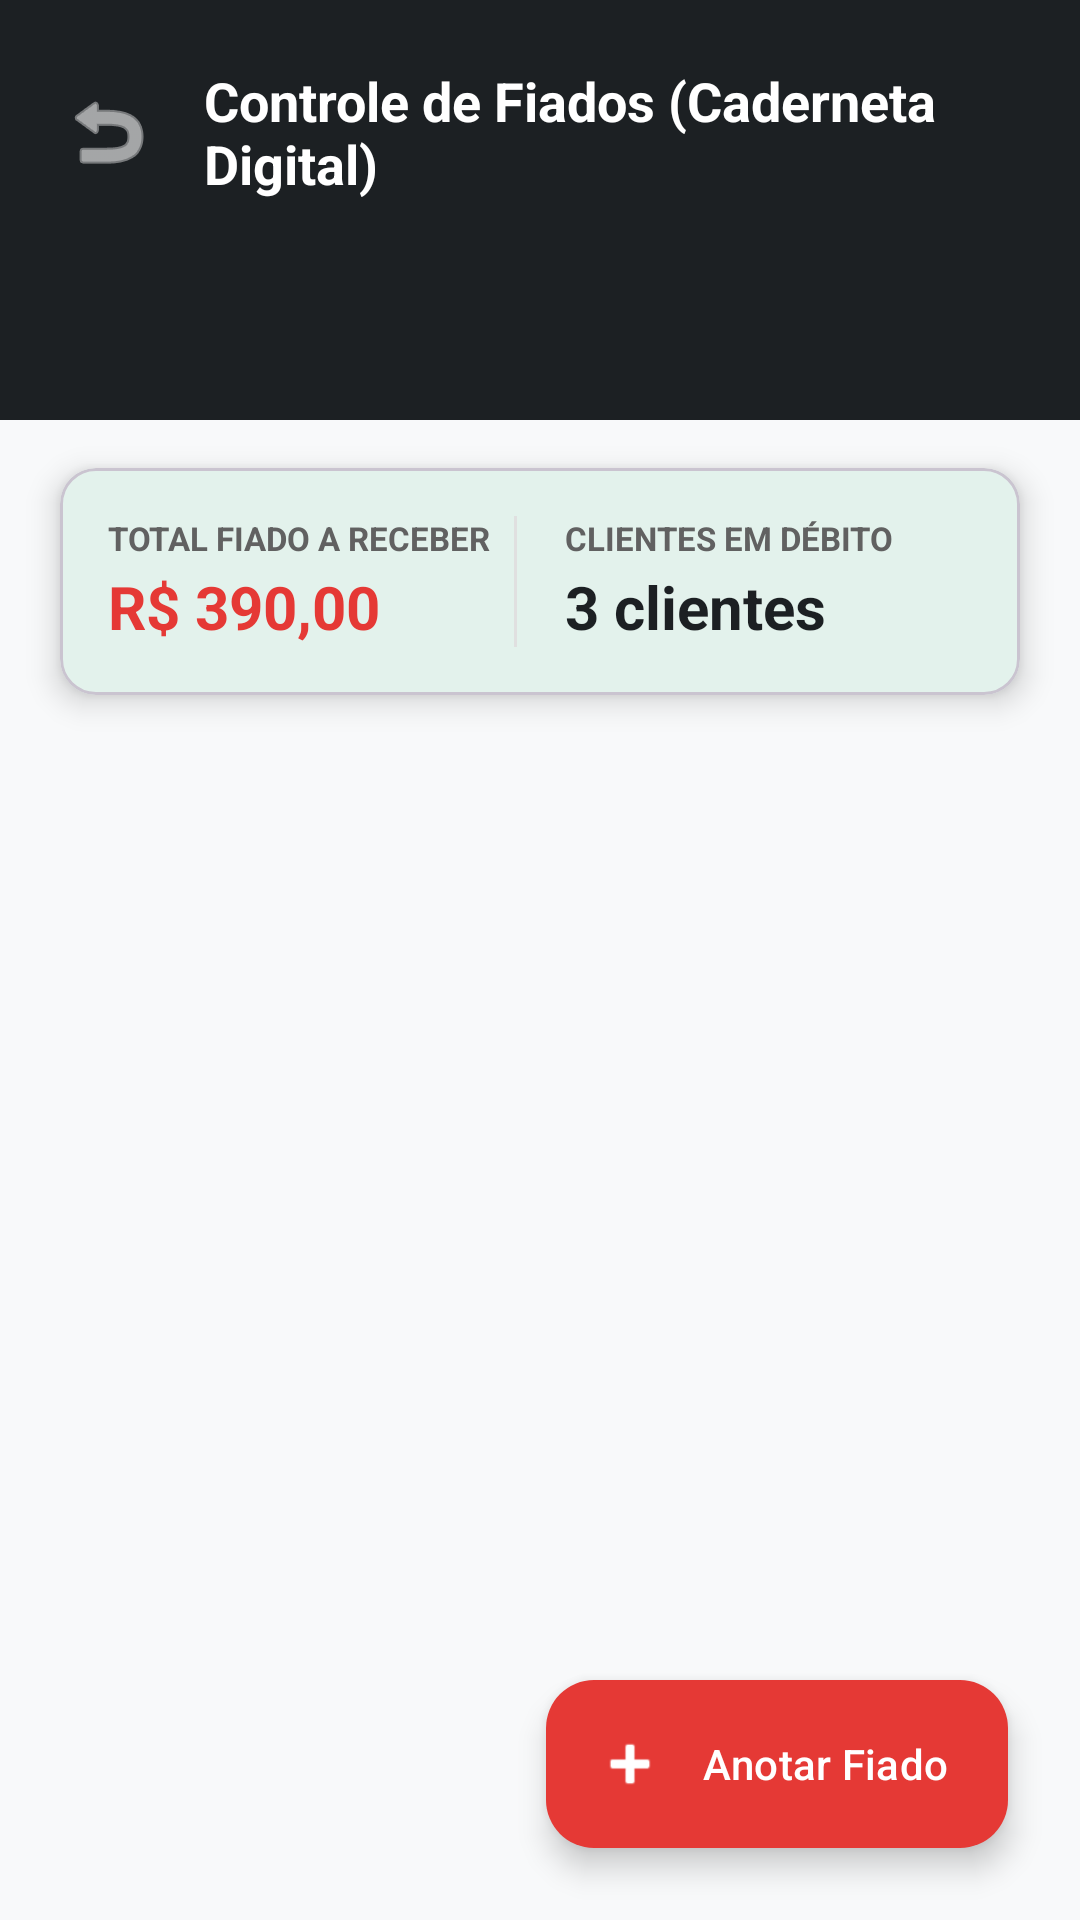

Android layout source for this screen:
<!-- AndroidManifest.xml: application theme Theme.AulaTela -->
<!-- res/layout/activity_fiado.xml -->
<?xml version="1.0" encoding="utf-8"?>
<androidx.constraintlayout.widget.ConstraintLayout xmlns:android="http://schemas.android.com/apk/res/android"
    xmlns:app="http://schemas.android.com/apk/res-auto"
    xmlns:tools="http://schemas.android.com/tools"
    android:id="@+id/mainFiado"
    android:layout_width="match_parent"
    android:layout_height="match_parent"
    android:background="#F8F9FA"
    tools:context=".FiadoActivity">

    <View
        android:id="@+id/headerFiado"
        android:layout_width="match_parent"
        android:layout_height="140dp"
        android:background="@color/flex_dark"
        app:layout_constraintTop_toTopOf="parent" />

    <ImageButton
        android:id="@+id/btnVoltarFiado"
        android:layout_width="40dp"
        android:layout_height="40dp"
        android:layout_marginStart="16dp"
        android:layout_marginTop="24dp"
        android:background="?attr/selectableItemBackgroundBorderless"
        android:contentDescription="Voltar"
        android:src="@android:drawable/ic_menu_revert"
        app:layout_constraintStart_toStartOf="parent"
        app:layout_constraintTop_toTopOf="parent"
        app:tint="@color/white" />

    <TextView
        android:id="@+id/tvTituloFiado"
        android:layout_width="0dp"
        android:layout_height="wrap_content"
        android:layout_marginStart="12dp"
        android:layout_marginEnd="16dp"
        android:text="Controle de Fiados (Caderneta Digital)"
        android:textColor="@color/white"
        android:textSize="18sp"
        android:textStyle="bold"
        app:layout_constraintBottom_toBottomOf="@id/btnVoltarFiado"
        app:layout_constraintEnd_toEndOf="parent"
        app:layout_constraintStart_toEndOf="@id/btnVoltarFiado"
        app:layout_constraintTop_toTopOf="@id/btnVoltarFiado" />

    <com.google.android.material.card.MaterialCardView
        android:id="@+id/cardTotalFiado"
        android:layout_width="0dp"
        android:layout_height="wrap_content"
        android:layout_marginHorizontal="20dp"
        android:layout_marginTop="16dp"
        app:cardCornerRadius="12dp"
        app:cardElevation="6dp"
        app:layout_constraintEnd_toEndOf="parent"
        app:layout_constraintStart_toStartOf="parent"
        app:layout_constraintTop_toBottomOf="@id/headerFiado">

        <LinearLayout
            android:layout_width="match_parent"
            android:layout_height="wrap_content"
            android:orientation="horizontal"
            android:padding="16dp">

            <LinearLayout
                android:layout_width="0dp"
                android:layout_height="wrap_content"
                android:layout_weight="1"
                android:orientation="vertical">

                <TextView
                    android:layout_width="wrap_content"
                    android:layout_height="wrap_content"
                    android:text="TOTAL FIADO A RECEBER"
                    android:textColor="@color/text_grey"
                    android:textSize="11sp"
                    android:textStyle="bold" />

                <TextView
                    android:id="@+id/tvTotalFiadoReceber"
                    android:layout_width="wrap_content"
                    android:layout_height="wrap_content"
                    android:layout_marginTop="2dp"
                    android:text="R$ 390,00"
                    android:textColor="#E53935"
                    android:textSize="20sp"
                    android:textStyle="bold" />
            </LinearLayout>

            <View
                android:layout_width="1dp"
                android:layout_height="match_parent"
                android:background="#E0E0E0" />

            <LinearLayout
                android:layout_width="0dp"
                android:layout_height="wrap_content"
                android:layout_marginStart="16dp"
                android:layout_weight="1"
                android:orientation="vertical">

                <TextView
                    android:layout_width="wrap_content"
                    android:layout_height="wrap_content"
                    android:text="CLIENTES EM DÉBITO"
                    android:textColor="@color/text_grey"
                    android:textSize="11sp"
                    android:textStyle="bold" />

                <TextView
                    android:id="@+id/tvTotalClientesEmDebito"
                    android:layout_width="wrap_content"
                    android:layout_height="wrap_content"
                    android:layout_marginTop="2dp"
                    android:text="3 clientes"
                    android:textColor="@color/black"
                    android:textSize="20sp"
                    android:textStyle="bold" />
            </LinearLayout>

        </LinearLayout>
    </com.google.android.material.card.MaterialCardView>

    <androidx.recyclerview.widget.RecyclerView
        android:id="@+id/rvFiados"
        android:layout_width="0dp"
        android:layout_height="0dp"
        android:layout_marginHorizontal="20dp"
        android:layout_marginTop="16dp"
        android:clipToPadding="false"
        android:paddingBottom="80dp"
        app:layout_constraintBottom_toBottomOf="parent"
        app:layout_constraintEnd_toEndOf="parent"
        app:layout_constraintStart_toStartOf="parent"
        app:layout_constraintTop_toBottomOf="@id/cardTotalFiado" />

    <com.google.android.material.floatingactionbutton.ExtendedFloatingActionButton
        android:id="@+id/fabNovoFiado"
        android:layout_width="wrap_content"
        android:layout_height="wrap_content"
        android:layout_margin="24dp"
        android:text="Anotar Fiado"
        android:textColor="@color/white"
        app:backgroundTint="#E53935"
        app:icon="@android:drawable/ic_input_add"
        app:iconTint="@color/white"
        app:layout_constraintBottom_toBottomOf="parent"
        app:layout_constraintEnd_toEndOf="parent" />

</androidx.constraintlayout.widget.ConstraintLayout>
<!-- resources referenced by this layout -->
<resources>
  <color name="black">#FF1C2023</color>
  <color name="flex_dark">#1C2023</color>
  <color name="text_grey">#616161</color>
  <color name="white">#FFFFFFFF</color>
  <style name="Theme.AulaTela" parent="Base.Theme.AulaTela" />
  <style name="Base.Theme.AulaTela" parent="Theme.Material3.DayNight.NoActionBar">
          
          <item name="colorPrimary">@color/flex_green</item>
          <item name="colorPrimaryVariant">@color/flex_green_dark</item>
      </style>
  <color name="flex_green">#00C853</color>
  <color name="flex_green_dark">#009624</color>
</resources>
